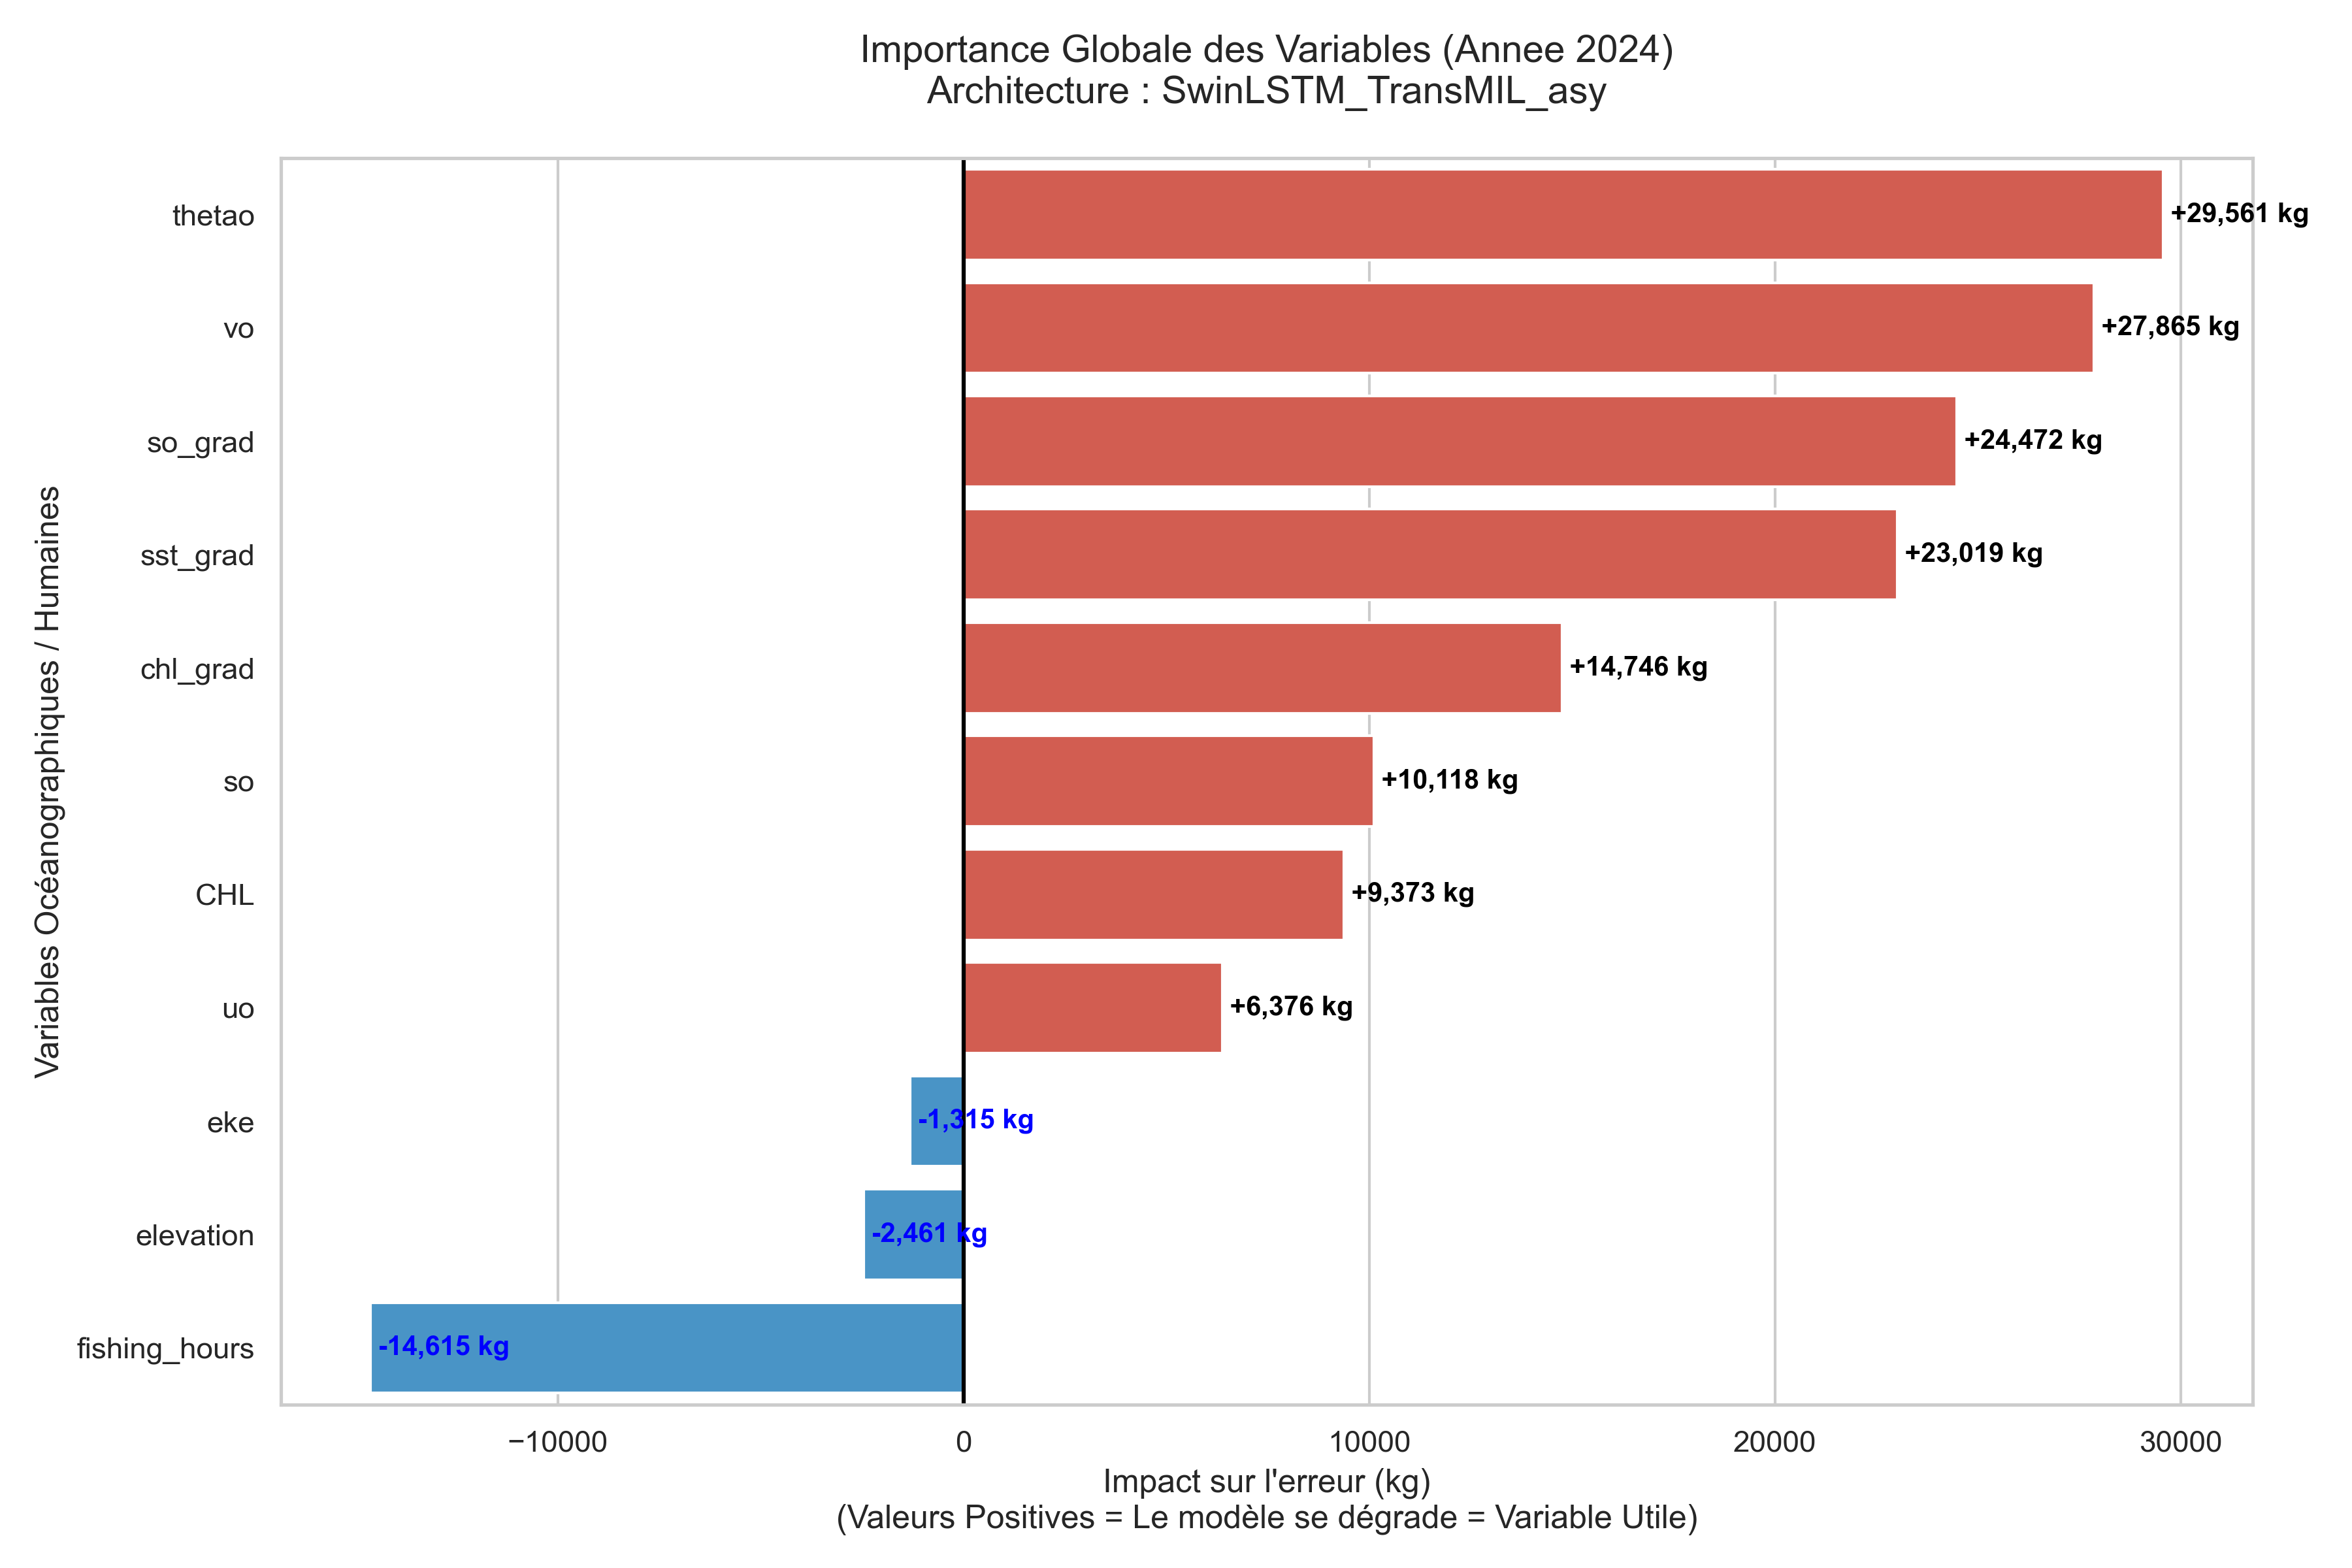

Values plotted in this chart, from the file beside it:
Variable, Impact_MAE_kg
thetao, 29561
vo, 27865
so_grad, 24472
sst_grad, 23019
chl_grad, 14746
so, 10118
CHL, 9373
uo, 6376
eke, -1315
elevation, -2461
fishing_hours, -14615
